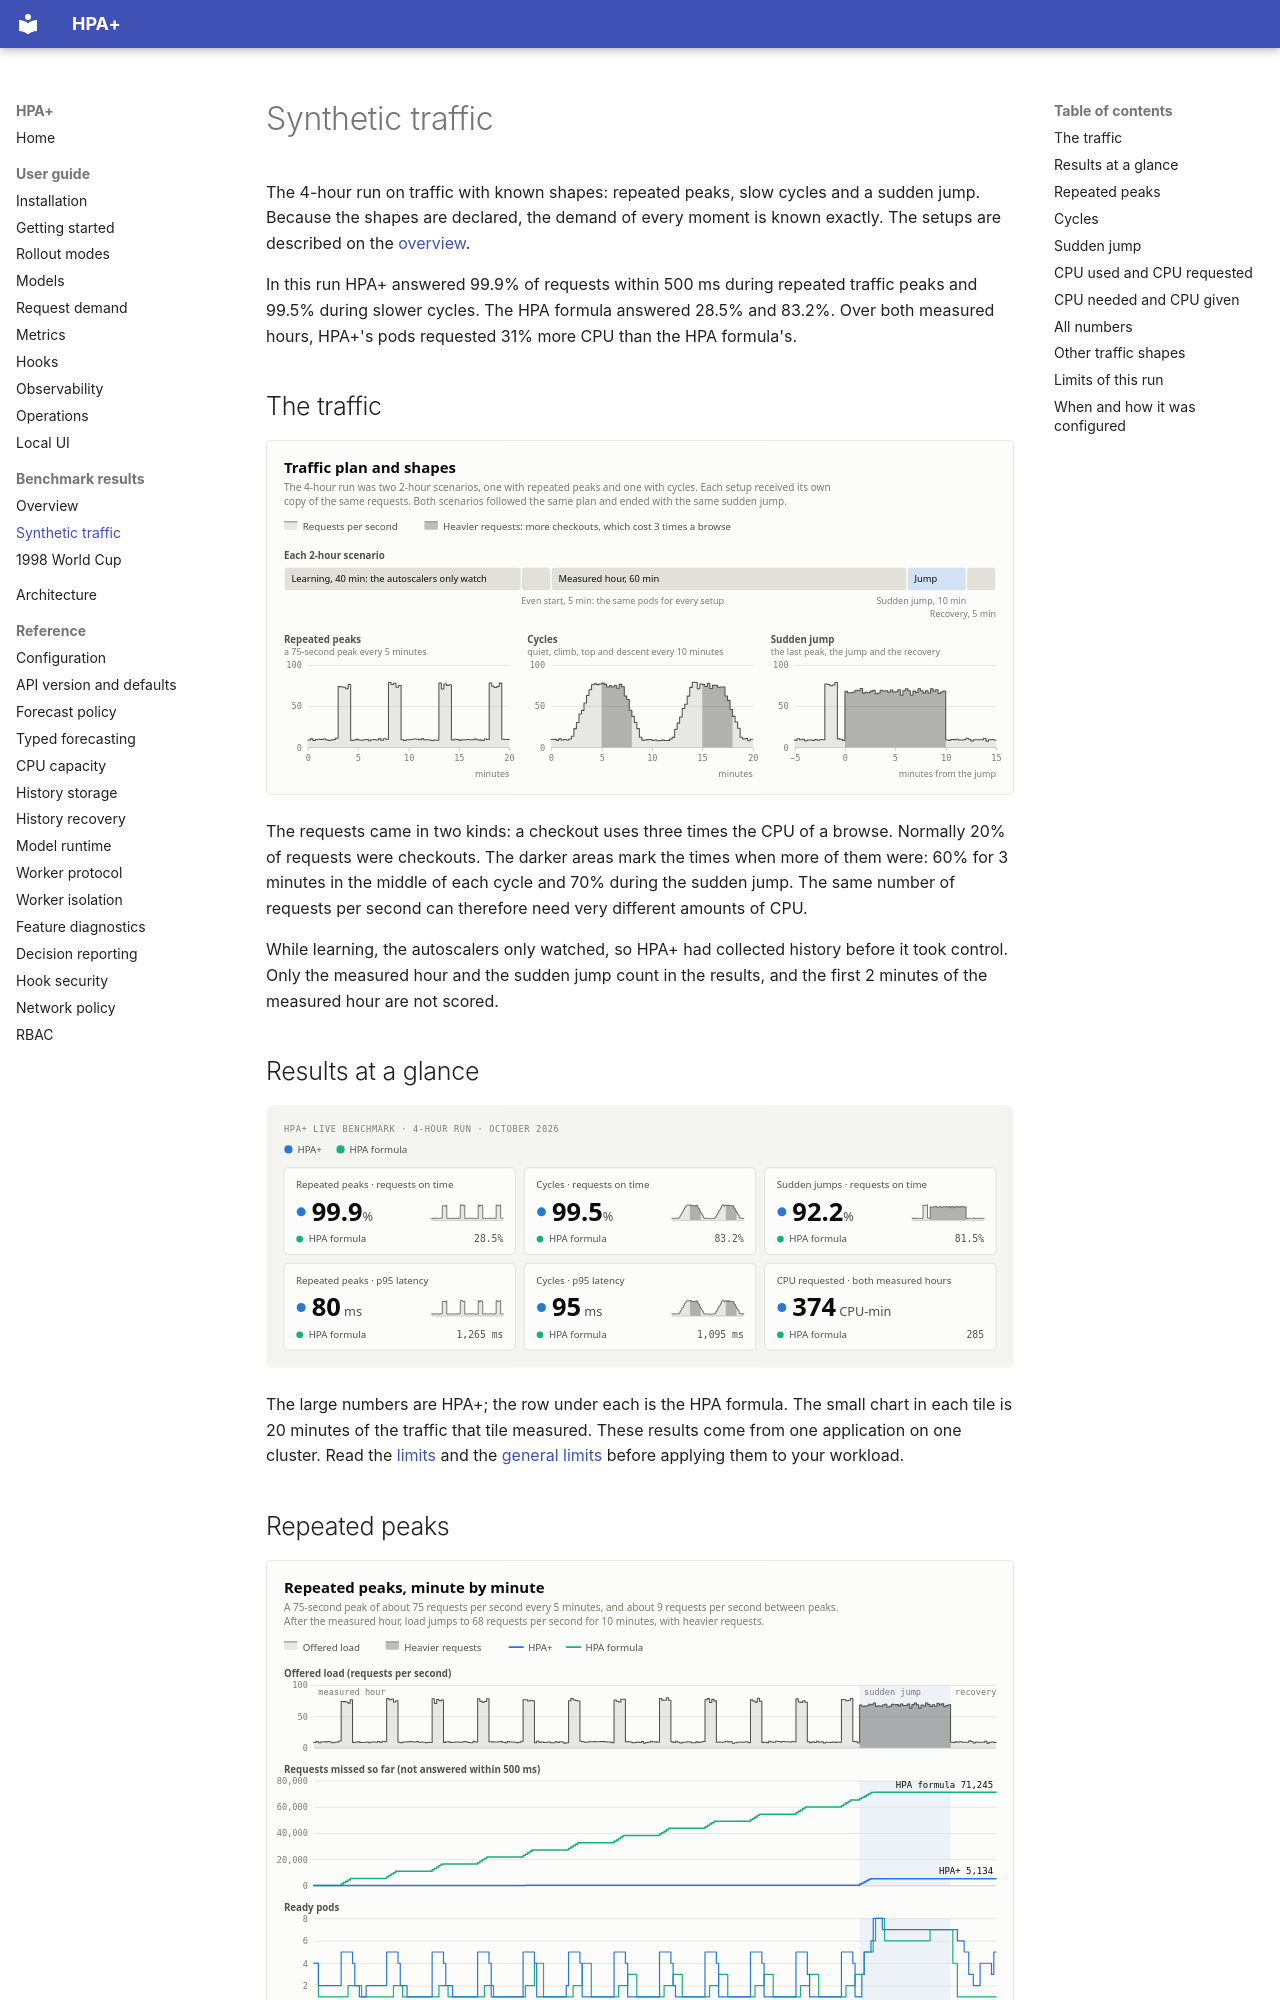

repository: cslab-ntua/HPA-Plus · page: results/synthetic/index.html · generator: mkdocs

# Synthetic traffic

The 4-hour run on traffic with known shapes: repeated peaks, slow cycles and a sudden jump. Because the shapes are
declared, the demand of every moment is known exactly. The setups are described on the [overview](README.md#what-was-compared).

In this run HPA+ answered 99.9% of requests within 500 ms during repeated traffic peaks and 99.5% during slower
cycles. The HPA formula answered 28.5% and 83.2%. Over both measured hours, HPA+'s pods requested 31% more CPU than the
HPA formula's.

## The traffic

![Each 2-hour scenario: 40 minutes of learning traffic, 5 minutes of even start, a measured hour, a 10-minute sudden jump and 5 minutes of recovery. Repeated peaks: 75 seconds at about 75 requests per second every 5 minutes. Cycles: a climb to about 75 requests per second and back every 10 minutes. Sudden jump: 68 requests per second of mostly heavy requests for 10 minutes.](figures/traffic.svg)

The requests came in two kinds: a checkout uses three times the CPU of a browse. Normally 20% of requests were checkouts. The darker areas mark the times when more of them were: 60% for 3 minutes in the middle of each cycle and 70% during the sudden jump. The same number of requests per second can therefore need very different amounts of CPU.

While learning, the autoscalers only watched, so HPA+ had collected history before it took control. Only the measured hour and the sudden jump count in the results, and the first 2 minutes of the measured hour are not scored.

## Results at a glance

![Headline numbers from the 4-hour run. Requests answered within 500 ms: repeated peaks 99.9% with HPA+ and 28.5% with the HPA formula; cycles 99.5% and 83.2%.](figures/overview.svg)

The large numbers are HPA+; the row under each is the HPA formula. The small chart in each tile is 20 minutes of the traffic that tile measured. These results come from one application on one cluster. Read the [limits](#limits-of-this-run) and the [general limits](README.md#limits) before applying them to your workload.
